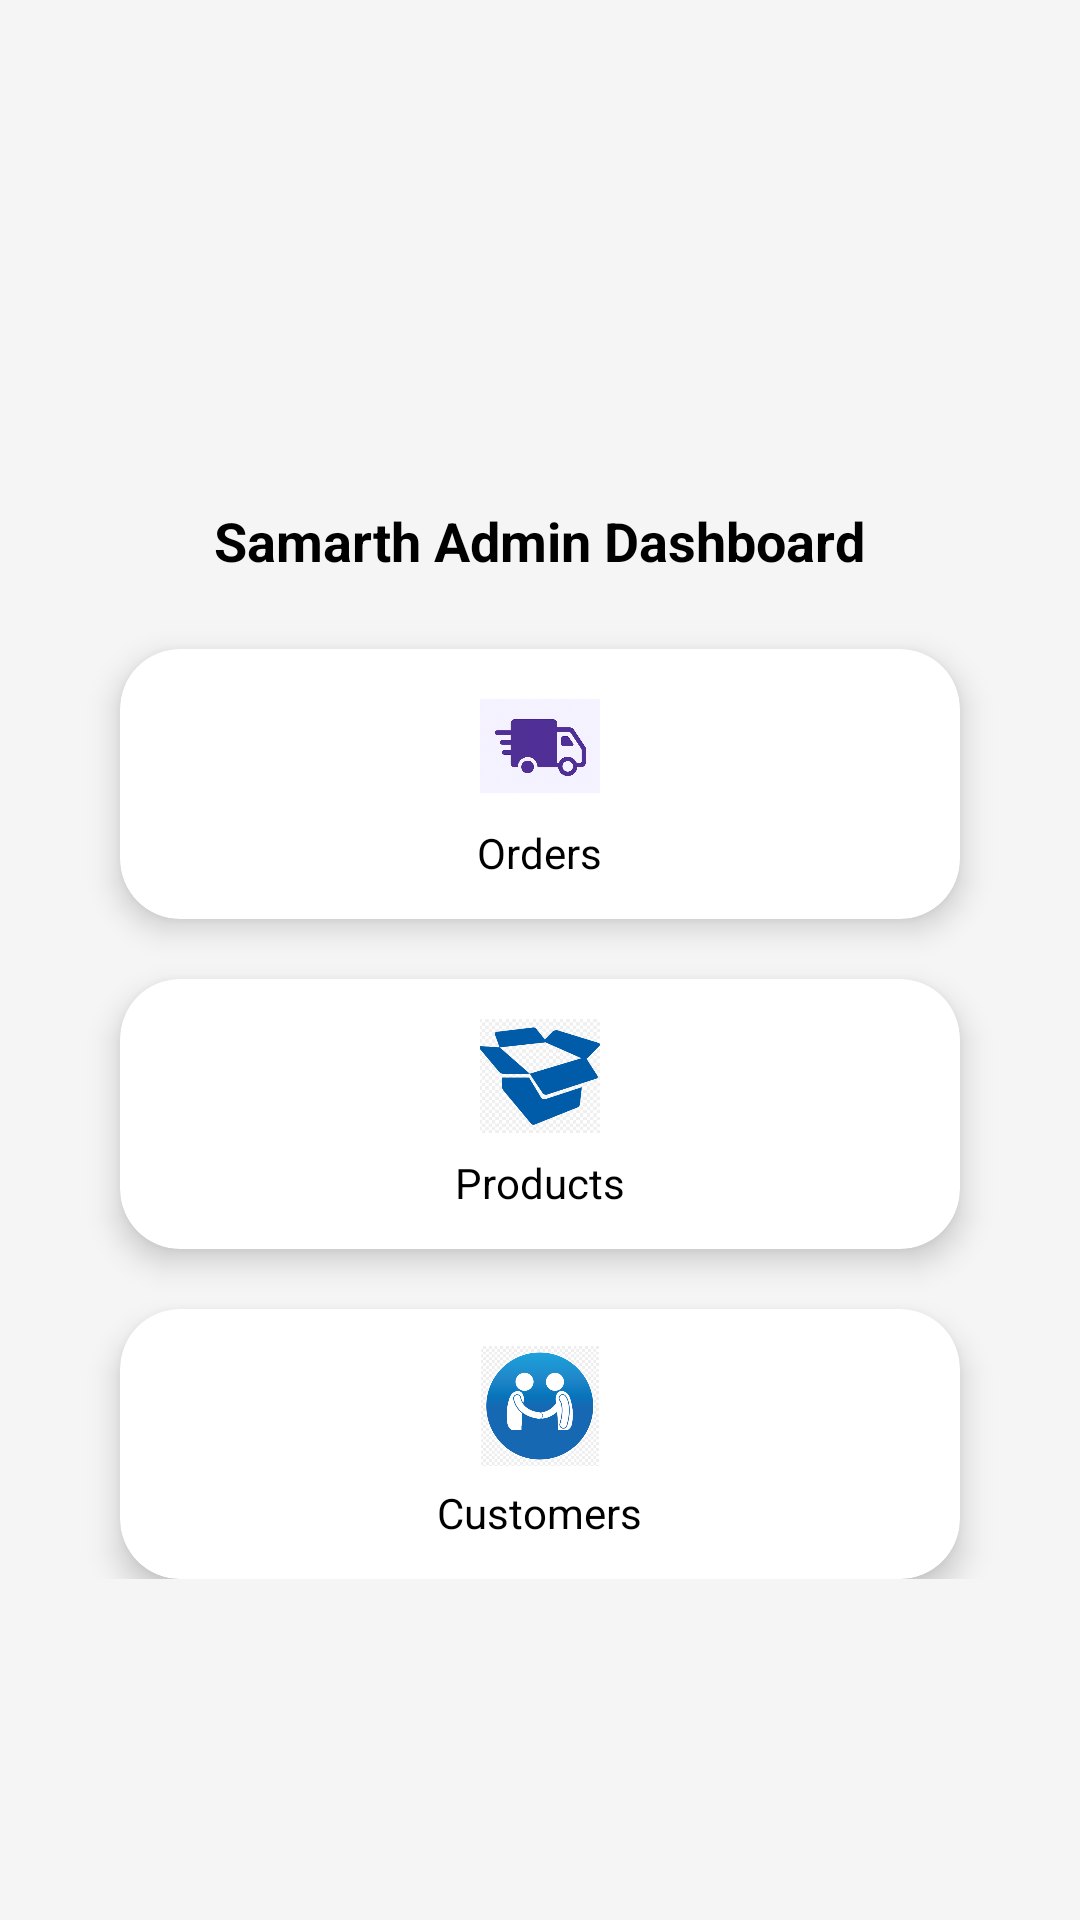

Reconstruct the res/layout file that produces this screen, plus the resources it refers to.
<!-- AndroidManifest.xml: application theme Theme.AppCompat.Light.NoActionBar -->
<!-- res/layout/dashboard_activity.xml -->
<?xml version="1.0" encoding="utf-8"?>
<ScrollView xmlns:android="http://schemas.android.com/apk/res/android"
    xmlns:app="http://schemas.android.com/apk/res-auto"
    android:layout_width="match_parent"
    android:layout_height="match_parent"
    android:background="#F5F5F5"
    android:padding="16dp">

    <LinearLayout
        android:layout_width="match_parent"
        android:layout_height="wrap_content"
        android:orientation="vertical"
        android:gravity="center_horizontal">

        
        <ImageView
            android:id="@+id/imgLogo"
            android:layout_width="120dp"
            android:layout_height="120dp"
            android:layout_marginTop="20dp"
            android:src="@drawable/samarthadminlogo" />

        
        <TextView
            android:id="@+id/tvTitle"
            android:layout_width="wrap_content"
            android:layout_height="wrap_content"
            android:text="Samarth Admin Dashboard"
            android:textStyle="bold"
            android:textSize="18sp"
            android:layout_marginTop="12dp"
            android:textColor="#000000" />

        
        <androidx.cardview.widget.CardView
            android:id="@+id/cardOrders"
            android:layout_width="280dp"
            android:layout_height="90dp"
            android:layout_marginTop="24dp"
            app:cardCornerRadius="20dp"
            app:cardElevation="6dp"
            android:background="#FFFFFF">

            <LinearLayout
                android:orientation="vertical"
                android:gravity="center"
                android:layout_width="match_parent"
                android:layout_height="match_parent">

                <ImageView
                    android:layout_width="40dp"
                    android:layout_height="40dp"
                    android:src="@drawable/ic_orders" />

                <TextView
                    android:layout_width="wrap_content"
                    android:layout_height="wrap_content"
                    android:text="Orders"
                    android:textColor="#000000"
                    android:layout_marginTop="6dp" />
            </LinearLayout>

        </androidx.cardview.widget.CardView>

        
        <androidx.cardview.widget.CardView
            android:id="@+id/cardProducts"
            android:layout_width="280dp"
            android:layout_height="90dp"
            android:layout_marginTop="20dp"
            app:cardCornerRadius="20dp"
            app:cardElevation="6dp"
            android:background="#FFFFFF">

            <LinearLayout
                android:orientation="vertical"
                android:gravity="center"
                android:layout_width="match_parent"
                android:layout_height="match_parent">

                <ImageView
                    android:layout_width="40dp"
                    android:layout_height="40dp"
                    android:src="@drawable/ic_products" />

                <TextView
                    android:layout_width="wrap_content"
                    android:layout_height="wrap_content"
                    android:text="Products"
                    android:textColor="#000000"
                    android:layout_marginTop="6dp" />
            </LinearLayout>

        </androidx.cardview.widget.CardView>

        
        <androidx.cardview.widget.CardView
            android:id="@+id/cardCustomers"
            android:layout_width="280dp"
            android:layout_height="90dp"
            android:layout_marginTop="20dp"
            app:cardCornerRadius="20dp"
            app:cardElevation="6dp"
            android:background="#FFFFFF">

            <LinearLayout
                android:orientation="vertical"
                android:gravity="center"
                android:layout_width="match_parent"
                android:layout_height="match_parent">

                <ImageView
                    android:layout_width="40dp"
                    android:layout_height="40dp"
                    android:src="@drawable/ic_customers" />

                <TextView
                    android:layout_width="wrap_content"
                    android:layout_height="wrap_content"
                    android:text="Customers"
                    android:textColor="#000000"
                    android:layout_marginTop="6dp" />
            </LinearLayout>

        </androidx.cardview.widget.CardView>

    </LinearLayout>

</ScrollView>
<!-- resources referenced by this layout -->
<resources>
  <!-- drawable ic_customers: png bitmap (drawable, 46135 bytes) -->
  <!-- drawable ic_orders: png bitmap (drawable, 242009 bytes) -->
  <!-- drawable ic_products: png bitmap (drawable, 47813 bytes) -->
</resources>
